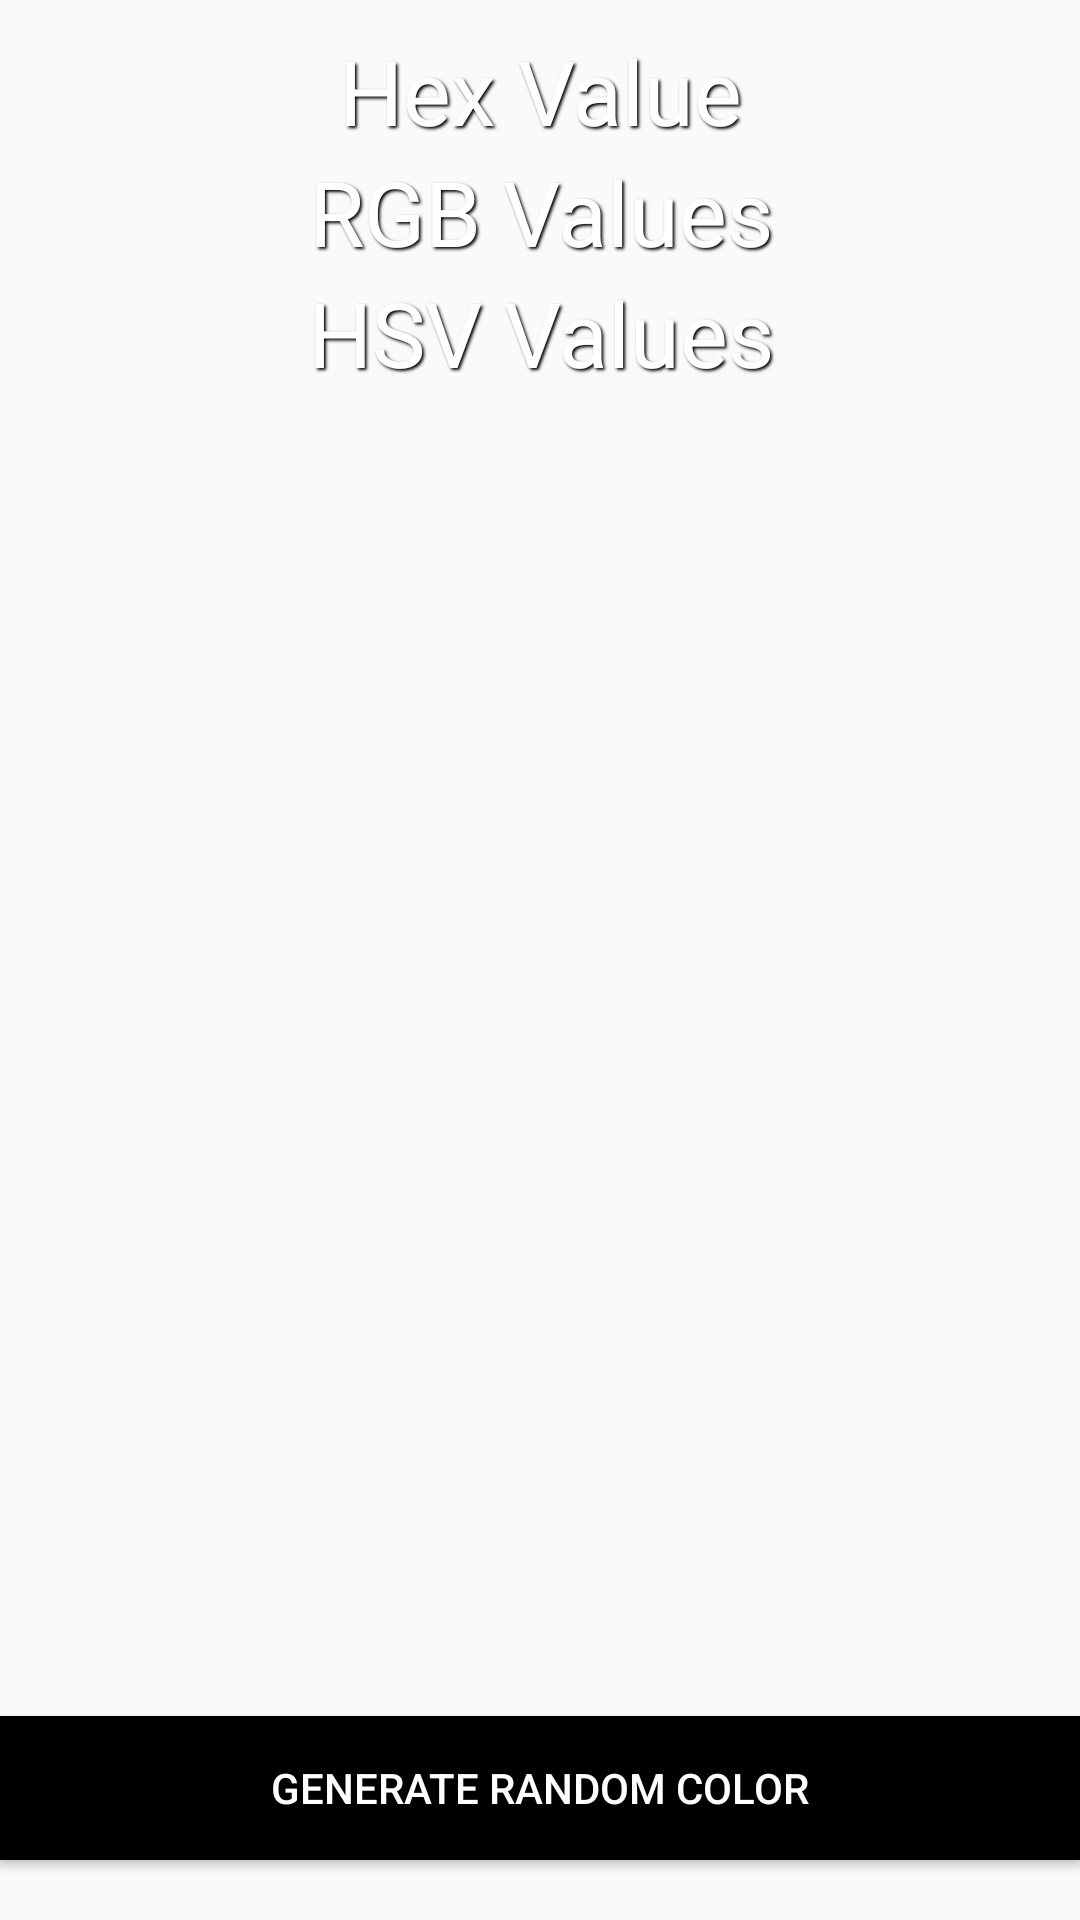

Layout XML and referenced resources for this Android screen:
<!-- AndroidManifest.xml: application theme AppTheme -->
<!-- res/layout/activity_main.xml -->
<?xml version="1.0" encoding="utf-8"?>
<RelativeLayout xmlns:android="http://schemas.android.com/apk/res/android"
    xmlns:app="http://schemas.android.com/apk/res-auto"
    xmlns:tools="http://schemas.android.com/tools"
    android:id="@+id/mainView"
    android:layout_width="match_parent"
    android:layout_height="match_parent"
    tools:context="com.mulkearn.kevin.randomColourNames.MainActivity">

    <Button
        android:id="@+id/randButton"
        android:layout_width="match_parent"
        android:layout_height="wrap_content"
        android:layout_alignParentBottom="true"
        android:layout_marginBottom="20dp"
        android:background="#000000"
        android:text="@string/generate_random_color"
        android:textColor="#FFFFFF" />

    <TextView
        android:id="@+id/hexText"
        android:layout_width="fill_parent"
        android:layout_height="wrap_content"
        android:layout_alignParentTop="true"
        android:layout_centerHorizontal="true"
        android:layout_marginLeft="10dp"
        android:layout_marginRight="10dp"
        android:layout_marginTop="10dp"
        android:gravity="center_horizontal"
        android:text="@string/hex_value"
        android:textColor="#FFFFFF"
        android:shadowColor="#000000"
        android:shadowRadius="2"
        android:shadowDx="2"
        android:shadowDy="2"
        android:textSize="30sp" />

    <TextView
        android:id="@+id/rgbText"
        android:layout_width="fill_parent"
        android:layout_height="wrap_content"
        android:layout_below="@+id/hexText"
        android:layout_centerHorizontal="true"
        android:layout_marginLeft="10dp"
        android:layout_marginRight="10dp"
        android:gravity="center_horizontal"
        android:text="@string/rgb_values"
        android:textColor="#FFFFFF"
        android:shadowColor="#000000"
        android:shadowRadius="2"
        android:shadowDx="2"
        android:shadowDy="2"
        android:textSize="30sp" />

    <TextView
        android:id="@+id/hsvText"
        android:layout_width="fill_parent"
        android:layout_height="wrap_content"
        android:layout_below="@+id/rgbText"
        android:layout_centerHorizontal="true"
        android:layout_marginLeft="10dp"
        android:layout_marginRight="10dp"
        android:gravity="center_horizontal"
        android:text="@string/hsv_values"
        android:textColor="#FFFFFF"
        android:shadowColor="#000000"
        android:shadowRadius="2"
        android:shadowDx="2"
        android:shadowDy="2"
        android:textSize="30sp" />

</RelativeLayout>
<!-- resources referenced by this layout -->
<resources>
  <string name="generate_random_color">Generate Random Color</string>
  <string name="hex_value">Hex Value</string>
  <string name="hsv_values">HSV Values</string>
  <string name="rgb_values">RGB Values</string>
  <style name="AppTheme" parent="Theme.AppCompat.Light.DarkActionBar">
          
          <item name="colorPrimary">@color/colorPrimary</item>
          <item name="colorPrimaryDark">@color/colorPrimaryDark</item>
          <item name="colorAccent">@color/colorAccent</item>
      </style>
  <!-- not gathered from this repository: default colours our renderer supplied (Android Studio template values) -->
  <color name="colorPrimary">#FF6200EE</color>
  <color name="colorPrimaryDark">#FF3700B3</color>
  <color name="colorAccent">#FF03DAC5</color>
</resources>
